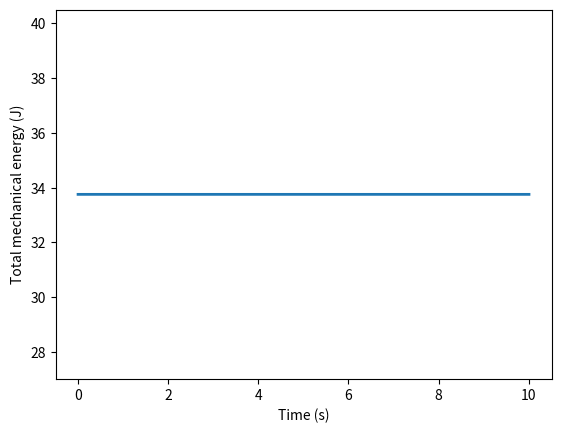
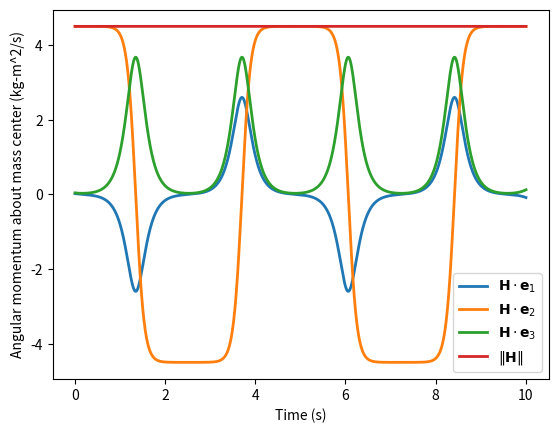
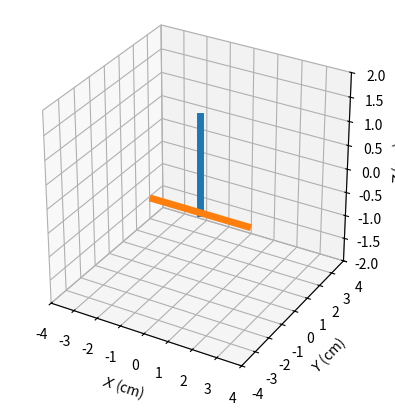

The matplotlib source for these figures, in order: (Note: this script raises an exception after producing the figures.)
"""
Single-file Python translation of:
  - main.m
  - animate_t_handle.m
  - (operationally) rotation.m -> torque-free rigid body ODEs + 3-1-3 kinematics

Dependencies:
  numpy, scipy, matplotlib, pillow (for GIF fallback), ffmpeg (optional for MP4)

Run:
  python t_handle_single.py
"""

import numpy as np
import matplotlib.pyplot as plt
import matplotlib.animation as animation
from scipy.integrate import solve_ivp
from pathlib import Path


# ------------------------- Rotation / Kinematics (3-1-3) -------------------------

def rot_313_matrices(psi: float, theta: float, phi: float):
    """
    3-1-3 Euler set:
      R1 = Rz(psi), R2 = Rx(theta), R3 = Rz(phi)
    Using the same sign convention as the MATLAB scripts.
    """
    c, s = np.cos, np.sin

    R1 = np.array([[c(psi),  s(psi), 0.0],
                   [-s(psi), c(psi), 0.0],
                   [0.0,     0.0,    1.0]], dtype=float)

    R2 = np.array([[1.0, 0.0,       0.0],
                   [0.0, c(theta),  s(theta)],
                   [0.0, -s(theta), c(theta)]], dtype=float)

    R3 = np.array([[c(phi),  s(phi), 0.0],
                   [-s(phi), c(phi), 0.0],
                   [0.0,     0.0,    1.0]], dtype=float)

    return R1, R2, R3


def euler313_kinematics_matrix(psi: float, theta: float, phi: float) -> np.ndarray:
    """
    Build A(psi,theta,phi) such that:
        omega_body = A @ [psi_dot, theta_dot, phi_dot]
    consistent with the MATLAB construction in rotation.m:
        omega = (R3*R2*R1)*[0;0;psi_dot] + (R3*R2)*[theta_dot;0;0] + R3*[0;0;phi_dot]
    """
    R1, R2, R3 = rot_313_matrices(psi, theta, phi)

    e3 = np.array([0.0, 0.0, 1.0], dtype=float)
    e1 = np.array([1.0, 0.0, 0.0], dtype=float)

    u_psi = (R3 @ R2 @ R1) @ e3  # coefficient of psi_dot
    u_the = (R3 @ R2) @ e1       # coefficient of theta_dot
    u_phi = R3 @ e3              # coefficient of phi_dot

    A = np.column_stack([u_psi, u_the, u_phi])  # 3x3
    return A


# ----------------------------- Dynamics (Torque-free) ----------------------------

def t_handle_ode(t: float, y: np.ndarray, lambda1: float, lambda2: float, lambda3: float) -> np.ndarray:
    """
    State y = [omega1, omega2, omega3, psi, theta, phi]
    Torque-free rigid body in principal axes + 3-1-3 Euler kinematics.
    """
    omega1, omega2, omega3, psi, theta, phi = y
    omega = np.array([omega1, omega2, omega3], dtype=float)

    # Euler equations (torque-free), in principal inertia frame
    domega1 = ((lambda2 - lambda3) / lambda1) * omega2 * omega3
    domega2 = ((lambda3 - lambda1) / lambda2) * omega3 * omega1
    domega3 = ((lambda1 - lambda2) / lambda3) * omega1 * omega2

    # Kinematics: solve A * qdot = omega
    A = euler313_kinematics_matrix(psi, theta, phi)

    # robust solve near singular configurations
    try:
        qdot = np.linalg.solve(A, omega)
    except np.linalg.LinAlgError:
        qdot, *_ = np.linalg.lstsq(A, omega, rcond=None)

    dpsi, dtheta, dphi = qdot
    return np.array([domega1, domega2, domega3, dpsi, dtheta, dphi], dtype=float)


def integrate_t_handle(
    lambda1: float,
    lambda2: float,
    lambda3: float,
    omega0: np.ndarray,
    euler0: np.ndarray,
    tf: float,
    dt: float,
    rtol: float,
    atol: float,
):
    """
    solve_ivp(RK45) ~ MATLAB ode45
    Returns (t, Y) with Y columns: [omega1 omega2 omega3 psi theta phi]
    """
    omega0 = np.asarray(omega0, dtype=float).reshape(3,)
    euler0 = np.asarray(euler0, dtype=float).reshape(3,)
    y0 = np.concatenate([omega0, euler0])

    t_eval = np.arange(0.0, tf + dt, dt)

    sol = solve_ivp(
        fun=lambda t, y: t_handle_ode(t, y, lambda1, lambda2, lambda3),
        t_span=(t_eval[0], t_eval[-1]),
        y0=y0,
        t_eval=t_eval,
        method="RK45",
        rtol=rtol,
        atol=atol,
    )
    if not sol.success:
        raise RuntimeError(sol.message)

    return sol.t, sol.y.T


# ----------------------------------- Animation ----------------------------------

def animate_t_handle(
    psi, theta, phi, dt,
    save_video: bool = True,
    video_filename: str = "t_handle.mp4",
    fps_out: int = 30,
    slow_factor: float = 1.0,   # >1 => video più lento, <1 => più veloce
):
    """
    Translation of animate_t_handle.m
    Geometry in cm.

    Video export:
      - MP4 via ffmpeg (preferred)
      - GIF fallback via PillowWriter
    Files are written into ./exports next to the script.
    """
    psi = np.asarray(psi, dtype=float)
    theta = np.asarray(theta, dtype=float)
    phi = np.asarray(phi, dtype=float)

    # Dimensions (cm), as in MATLAB
    LAG = 0.5
    LBC = 4.0
    LAD = 2.0

    n = len(psi)

    # Precompute points over time (fast + deterministic rendering)
    e1 = np.zeros((3, n))
    e2 = np.zeros((3, n))
    e3 = np.zeros((3, n))

    xA = np.zeros(n); yA = np.zeros(n); zA = np.zeros(n)
    xB = np.zeros(n); yB = np.zeros(n); zB = np.zeros(n)
    xC = np.zeros(n); yC = np.zeros(n); zC = np.zeros(n)
    xD = np.zeros(n); yD = np.zeros(n); zD = np.zeros(n)

    for k in range(n):
        PSI = psi[k]
        THE = theta[k]
        PHI = phi[k]

        # Same R1,R2,R3 as MATLAB animate script
        R1, R2, R3 = rot_313_matrices(PSI, THE, PHI)
        R = R3 @ R2 @ R1

        # basis vectors (as in MATLAB): (row_vector * R)^T
        e1[:, k] = (np.array([1.0, 0.0, 0.0]) @ R).T
        e2[:, k] = (np.array([0.0, 1.0, 0.0]) @ R).T
        e3[:, k] = (np.array([0.0, 0.0, 1.0]) @ R).T

        # Points A,B,C,D
        xA[k] = -LAG * e2[0, k]
        yA[k] = -LAG * e2[1, k]
        zA[k] = -LAG * e2[2, k]

        xB[k] = xA[k] + (LBC / 2.0) * e1[0, k]
        yB[k] = yA[k] + (LBC / 2.0) * e1[1, k]
        zB[k] = zA[k] + (LBC / 2.0) * e1[2, k]

        xC[k] = xA[k] - (LBC / 2.0) * e1[0, k]
        yC[k] = yA[k] - (LBC / 2.0) * e1[1, k]
        zC[k] = zA[k] - (LBC / 2.0) * e1[2, k]

        xD[k] = xA[k] + LAD * e2[0, k]
        yD[k] = yA[k] + LAD * e2[1, k]
        zD[k] = zA[k] + LAD * e2[2, k]

    # Set up animation figure
    fig = plt.figure()
    fig.patch.set_facecolor("white")
    ax = fig.add_subplot(111, projection="3d")
    ax.set_xlabel(r"$X$ (cm)")
    ax.set_ylabel(r"$Y$ (cm)")
    ax.set_zlabel(r"$Z$ (cm)")
    ax.grid(True)

    # mimic MATLAB "set(gca,'XDir','reverse','YDir','reverse')"
    ax.invert_xaxis()
    ax.invert_yaxis()

    ax.set_box_aspect((1, 1, 1))
    ax.set_xlim(LBC * np.array([-1.0, 1.0]))
    ax.set_ylim(LBC * np.array([-1.0, 1.0]))
    ax.set_zlim(LAD * np.array([-1.0, 1.0]))

    (AD_line,) = ax.plot([xA[0], xD[0]], [yA[0], yD[0]], [zA[0], zD[0]], linewidth=5)
    (BC_line,) = ax.plot([xB[0], xC[0]], [yB[0], yC[0]], [zB[0], zC[0]], linewidth=5)

    # ---- Build frame indices to control playback speed without changing physics ----
    # Simulation sampling frequency (approx)
    fps_sim = 1.0 / max(1e-12, float(dt))

    # If slow_factor > 1, we want fewer sim-steps per rendered frame => smaller stride
    # stride ~ fps_sim / (fps_out * slow_factor)
    stride = max(1, int(round(fps_sim / (float(fps_out) * float(slow_factor)))))
    frame_idx = np.arange(0, n, stride, dtype=int)

    def update(frame_number: int):
        k = int(frame_idx[frame_number])
        AD_line.set_data([xA[k], xD[k]], [yA[k], yD[k]])
        AD_line.set_3d_properties([zA[k], zD[k]])

        BC_line.set_data([xB[k], xC[k]], [yB[k], yC[k]])
        BC_line.set_3d_properties([zB[k], zC[k]])

        return AD_line, BC_line

    ani = animation.FuncAnimation(
        fig,
        update,
        frames=len(frame_idx),
        interval=1000.0 / float(fps_out),
        blit=False,
    )

    # ---- Export ----
    if save_video:
        out_dir = Path(__file__).resolve().parent / "exports"
        out_dir.mkdir(parents=True, exist_ok=True)

        out_mp4 = out_dir / video_filename
        out_gif = out_dir / (Path(video_filename).stem + ".gif")

        try:
            writer = animation.FFMpegWriter(fps=fps_out, bitrate=1800)
            ani.save(str(out_mp4), writer=writer, dpi=200)
            print(f"Saved video to: {out_mp4}")
        except Exception as exc:
            print(f"FFmpeg export failed ({exc}). Falling back to GIF: {out_gif}")
            writer = animation.PillowWriter(fps=fps_out)
            ani.save(str(out_gif), writer=writer, dpi=150)
            print(f"Saved GIF to: {out_gif}")

    plt.show()


# ------------------------------------- Main -------------------------------------

def main():
    # Parameters from MATLAB main.m
    lambda1 = 0.2  # kg-m^2
    lambda2 = 0.3  # kg-m^2
    lambda3 = 0.4  # kg-m^2

    tf = 10.0
    dt = 0.005
    tol = 1e-6

    omega0 = np.array([0.1, 15.0, 0.1], dtype=float)
    psi0 = 0.0
    theta0 = np.deg2rad(90.0)
    phi0 = 0.0
    euler0 = np.array([psi0, theta0, phi0], dtype=float)

    t, Y = integrate_t_handle(
        lambda1=lambda1,
        lambda2=lambda2,
        lambda3=lambda3,
        omega0=omega0,
        euler0=euler0,
        tf=tf,
        dt=dt,
        rtol=tol,
        atol=tol,
    )

    omega1 = Y[:, 0]
    omega2 = Y[:, 1]
    omega3 = Y[:, 2]
    psi = Y[:, 3]
    theta = Y[:, 4]
    phi = Y[:, 5]

    # Energy plot
    E = 0.5 * (lambda1 * omega1**2 + lambda2 * omega2**2 + lambda3 * omega3**2)
    span = (0.8, 1.2)

    figE = plt.figure()
    figE.patch.set_facecolor("white")
    plt.plot(t, E, linewidth=2)
    plt.xlabel("Time (s)")
    plt.ylabel("Total mechanical energy (J)")
    plt.ylim([np.min(E) * span[0], np.max(E) * span[1]])

    # Angular momentum plot
    H1 = lambda1 * omega1
    H2 = lambda2 * omega2
    H3 = lambda3 * omega3
    H = np.sqrt(H1**2 + H2**2 + H3**2)

    figH = plt.figure()
    figH.patch.set_facecolor("white")
    plt.plot(t, H1, linewidth=2, label=r"$\mathbf{H}\cdot\mathbf{e}_1$")
    plt.plot(t, H2, linewidth=2, label=r"$\mathbf{H}\cdot\mathbf{e}_2$")
    plt.plot(t, H3, linewidth=2, label=r"$\mathbf{H}\cdot\mathbf{e}_3$")
    plt.plot(t, H, linewidth=2, label=r"$\|\mathbf{H}\|$")
    plt.xlabel("Time (s)")
    plt.ylabel("Angular momentum about mass center (kg-m^2/s)")
    plt.legend()

    plt.show()

    # Animate + save video
    animate_t_handle(
        psi, theta, phi, dt,
        save_video=True,
        video_filename="t_handle.mp4",
        fps_out=30,
        slow_factor=1.0,  # e.g. 3.0 => 3x più lento
    )


if __name__ == "__main__":
    main()
